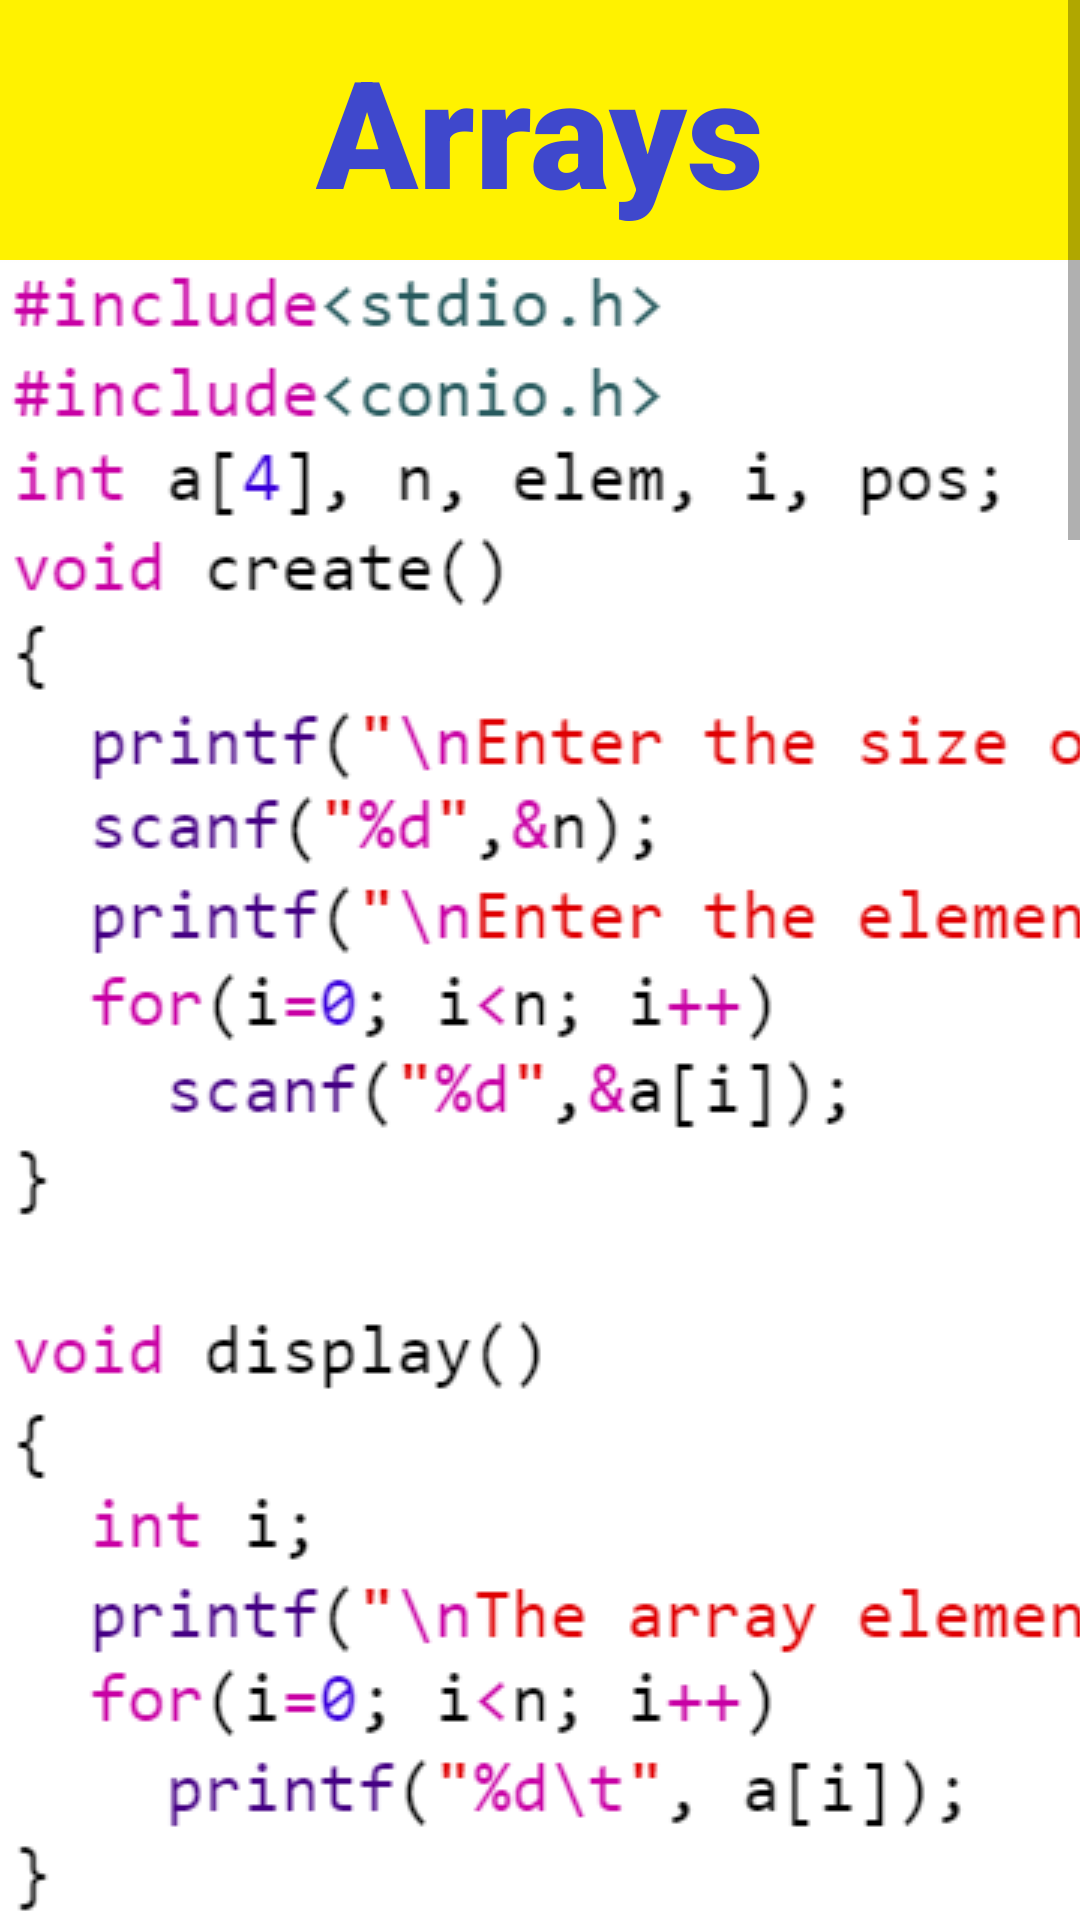

Android layout source for this screen:
<!-- AndroidManifest.xml: application theme Theme.Cython2 -->
<!-- res/layout/activity_arrays3.xml -->
<?xml version="1.0" encoding="utf-8"?>
<androidx.constraintlayout.widget.ConstraintLayout xmlns:android="http://schemas.android.com/apk/res/android"
    xmlns:app="http://schemas.android.com/apk/res-auto"
    xmlns:tools="http://schemas.android.com/tools"
    android:layout_width="match_parent"
    android:layout_height="match_parent"
    tools:context=".Arrays3"
    android:background="#fff200">


    <ScrollView
        android:layout_width="match_parent"
        android:layout_height="match_parent"
        app:layout_constraintBottom_toBottomOf="parent"
        app:layout_constraintEnd_toEndOf="parent"
        app:layout_constraintStart_toStartOf="parent"
        app:layout_constraintTop_toTopOf="parent">

        <androidx.constraintlayout.widget.ConstraintLayout
            android:layout_width="match_parent"
            android:layout_height="wrap_content">

            <TextView
                android:id="@+id/ArrayName"
                android:layout_width="wrap_content"
                android:layout_height="wrap_content"
                android:layout_marginTop="10dp"
                android:fontFamily="sans-serif-black"
                android:text="@string/arrays"
                android:textColor="#3f48cc"
                android:textSize="50sp"
                android:textStyle="bold"
                app:layout_constraintEnd_toEndOf="parent"
                app:layout_constraintStart_toStartOf="parent"
                app:layout_constraintTop_toTopOf="parent"
                tools:text="Arrays" />

            <HorizontalScrollView
                android:id="@+id/horizontal1"
                android:layout_width="match_parent"
                android:layout_height="730dp"
                android:layout_marginTop="10dp"
                app:layout_constraintEnd_toEndOf="parent"
                app:layout_constraintStart_toStartOf="parent"
                app:layout_constraintTop_toBottomOf="@+id/ArrayName">

                <androidx.constraintlayout.widget.ConstraintLayout
                    android:layout_width="wrap_content"
                    android:layout_height="match_parent">

                    <ImageView
                        android:id="@+id/arrci1"
                        android:layout_width="wrap_content"
                        android:layout_height="wrap_content"
                        app:layout_constraintStart_toStartOf="parent"
                        app:layout_constraintTop_toTopOf="parent"
                        app:srcCompat="@drawable/arrc1" />

                    <ImageView
                        android:id="@+id/arrpi1"
                        android:layout_width="wrap_content"
                        android:layout_height="wrap_content"
                        app:layout_constraintStart_toEndOf="@id/arrci1"
                        app:layout_constraintTop_toTopOf="parent"
                        app:srcCompat="@drawable/arrp1" />

                </androidx.constraintlayout.widget.ConstraintLayout>

            </HorizontalScrollView>

            <HorizontalScrollView
                android:id="@+id/horizontal2"
                android:layout_width="match_parent"
                android:layout_height="730dp"
                app:layout_constraintStart_toStartOf="parent"
                app:layout_constraintTop_toBottomOf="@+id/horizontal1">

                <androidx.constraintlayout.widget.ConstraintLayout
                    android:layout_width="wrap_content"
                    android:layout_height="match_parent">

                    <ImageView
                        android:id="@+id/arrci2"
                        android:layout_width="wrap_content"
                        android:layout_height="wrap_content"
                        app:layout_constraintStart_toStartOf="parent"
                        app:layout_constraintTop_toTopOf="parent"
                        app:srcCompat="@drawable/arrc2" />

                    <ImageView
                        android:id="@+id/arrpi2"
                        android:layout_width="wrap_content"
                        android:layout_height="wrap_content"
                        app:layout_constraintStart_toEndOf="@id/arrci2"
                        app:layout_constraintTop_toTopOf="parent"
                        app:srcCompat="@drawable/arrp2" />

                </androidx.constraintlayout.widget.ConstraintLayout>

            </HorizontalScrollView>

            <HorizontalScrollView
                android:id="@+id/horizontal3"
                android:layout_width="match_parent"
                android:layout_height="730dp"
                app:layout_constraintStart_toStartOf="parent"
                app:layout_constraintTop_toBottomOf="@+id/horizontal2" >

                <androidx.constraintlayout.widget.ConstraintLayout
                    android:layout_width="wrap_content"
                    android:layout_height="match_parent">

                    <ImageView
                        android:id="@+id/arrci3"
                        android:layout_width="wrap_content"
                        android:layout_height="wrap_content"
                        app:layout_constraintStart_toStartOf="parent"
                        app:layout_constraintTop_toTopOf="parent"
                        app:srcCompat="@drawable/arrc3" />

                    <ImageView
                        android:id="@+id/arrpi3"
                        android:layout_width="wrap_content"
                        android:layout_height="wrap_content"
                        app:layout_constraintStart_toEndOf="@id/arrci3"
                        app:layout_constraintTop_toTopOf="parent"
                        app:srcCompat="@drawable/arrp3" />

                </androidx.constraintlayout.widget.ConstraintLayout>

            </HorizontalScrollView>

        </androidx.constraintlayout.widget.ConstraintLayout>

    </ScrollView>

</androidx.constraintlayout.widget.ConstraintLayout>
<!-- resources referenced by this layout -->
<resources>
  <!-- drawable arrc1: png bitmap (drawable, 73822 bytes) -->
  <!-- drawable arrc2: png bitmap (drawable, 57521 bytes) -->
  <!-- drawable arrc3: png bitmap (drawable, 67456 bytes) -->
  <!-- drawable arrp1: png bitmap (drawable, 85727 bytes) -->
  <!-- drawable arrp2: png bitmap (drawable, 77193 bytes) -->
  <!-- drawable arrp3: png bitmap (drawable, 31288 bytes) -->
  <string name="arrays">Arrays</string>
  <style name="Theme.Cython2" parent="Theme.AppCompat.DayNight.DarkActionBar">
          
          <item name="colorPrimary">@color/purple_500</item>
          <item name="colorPrimaryVariant">@color/purple_700</item>
          <item name="colorOnPrimary">@color/white</item>
          
          <item name="colorSecondary">@color/teal_200</item>
          <item name="colorSecondaryVariant">@color/teal_700</item>
          <item name="colorOnSecondary">@color/black</item>
          
          <item name="android:statusBarColor" tools:targetApi="l">?attr/colorPrimaryVariant</item>
          
      </style>
  <!-- not gathered from this repository: default colours our renderer supplied (Android Studio template values) -->
  <color name="purple_500">#FF6200EE</color>
  <color name="purple_700">#FF3700B3</color>
  <color name="teal_200">#FF03DAC5</color>
  <color name="teal_700">#FF018786</color>
  <color name="black">#FF000000</color>
  <color name="white">#FFFFFFFF</color>
</resources>
